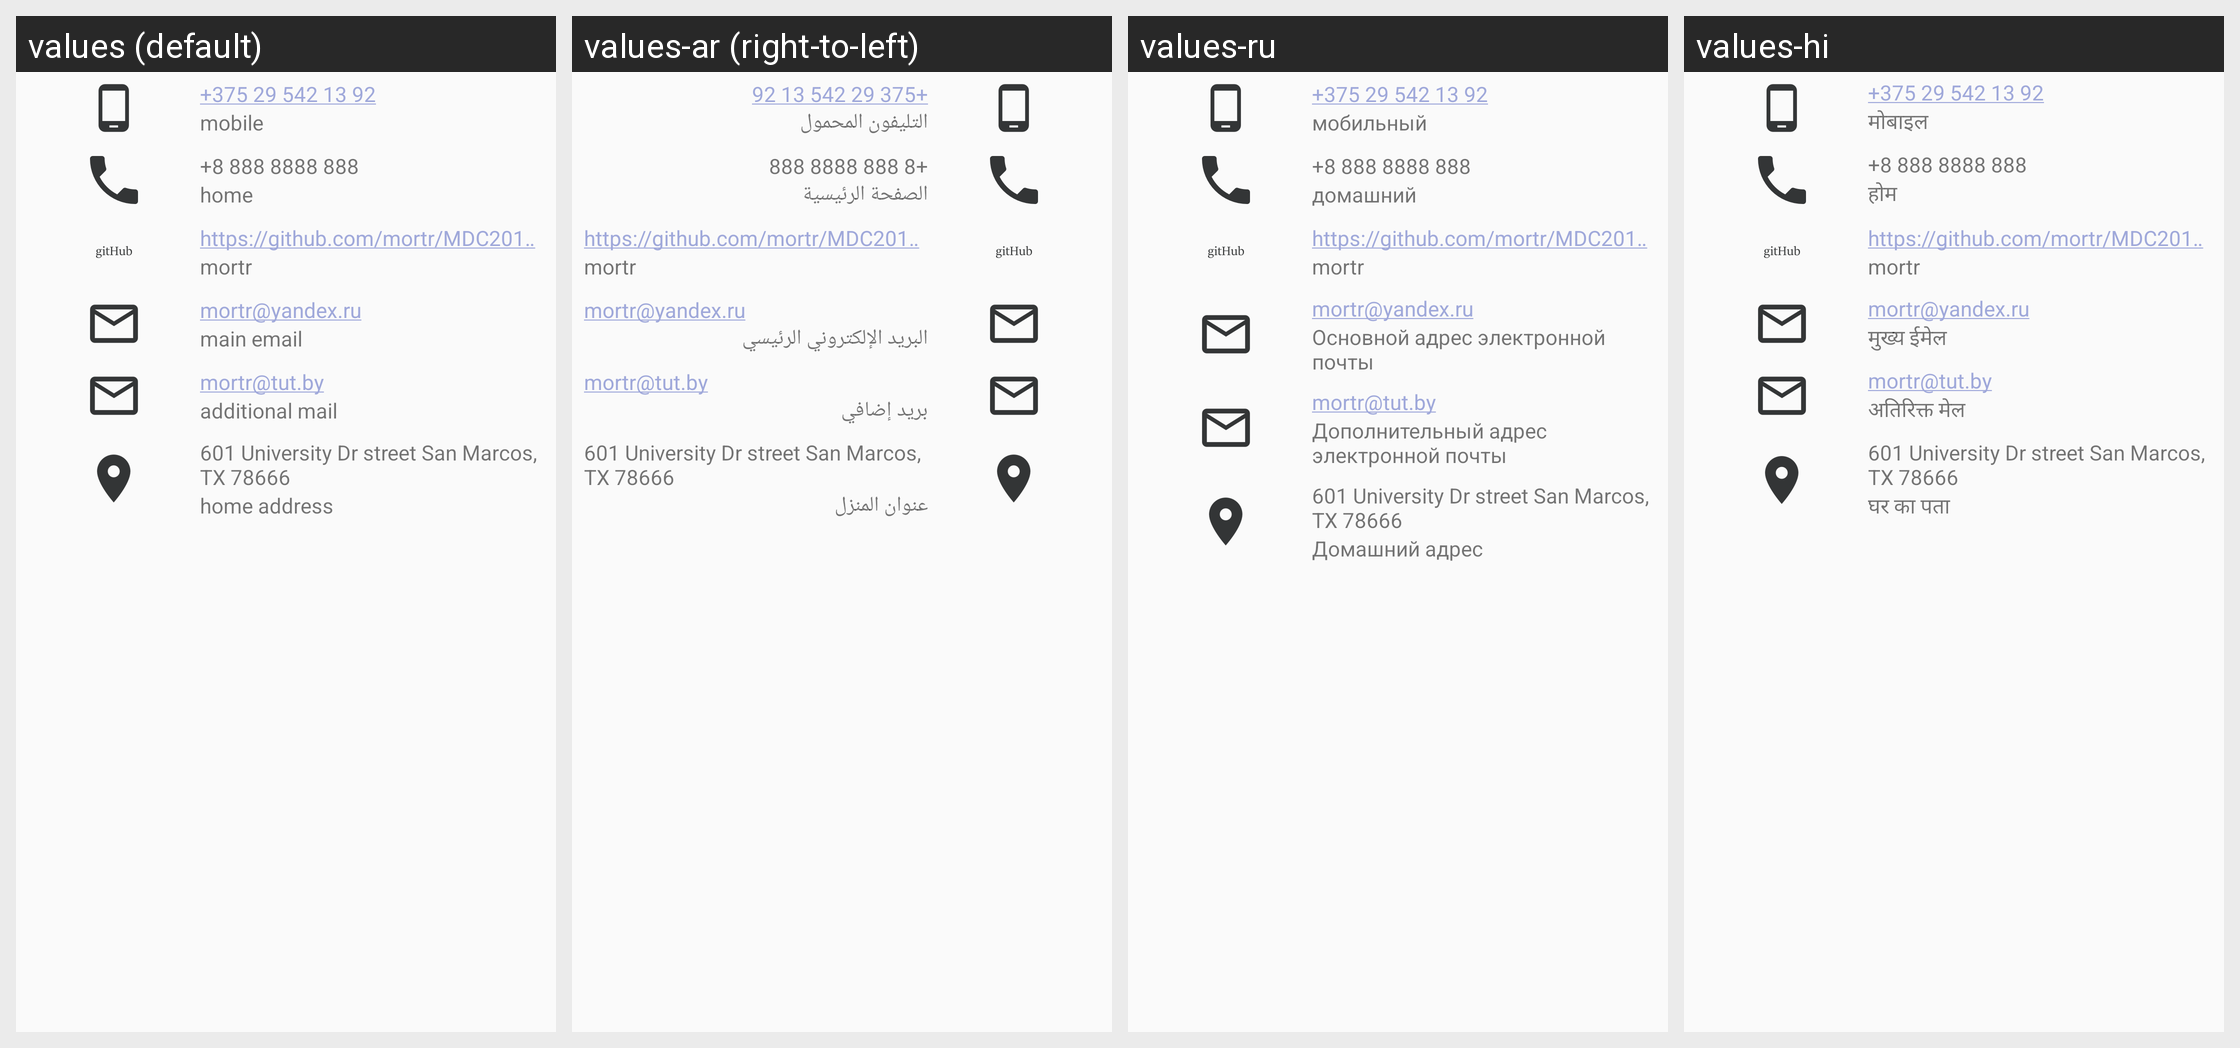

Locale-by-locale string values for the Android screen shown in this grid:
Android screen res/layout/profile_content.xml rendered under 4 locales, left to right: values (default), values-ar (right-to-left), values-ru, values-hi. Device: Nexus 5 (rendered at 1080×1920; each locale shown at half size, 540×960, under a caption strip naming it); theme AppTheme.WhiteTheme.
Other locales in the repository, not shown: values-cs, values-da, values-de, values-ee, values-es, values-hu.
Strings drawn on this screen, with the default value and each locale's value (text and hints the layout hard-codes, and strings that could not be matched under every locale, appear in the picture but are not listed):

mobile_phone_value
  values: +375 29 542 13 92
  values-ar: +375 29 542 13 92  [not translated; the default value is used]
  values-ru: +375 29 542 13 92  [not translated; the default value is used]
  values-hi: +375 29 542 13 92  [not translated; the default value is used]

mobile_header_text
  values: mobile
  values-ar: التليفون المحمول
  values-ru: мобильный
  values-hi: मोबाइल

home_phone_value
  values: +8 888 8888 888
  values-ar: +8 888 8888 888  [not translated; the default value is used]
  values-ru: +8 888 8888 888  [not translated; the default value is used]
  values-hi: +8 888 8888 888  [not translated; the default value is used]

home_phone_header
  values: home
  values-ar: الصفحة الرئيسية
  values-ru: домашний
  values-hi: होम

github_project_address
  values: https://github.com/mortr/MDC2018Soloviev
  values-ar: https://github.com/mortr/MDC2018Soloviev  [not translated; the default value is used]
  values-ru: https://github.com/mortr/MDC2018Soloviev  [not translated; the default value is used]
  values-hi: https://github.com/mortr/MDC2018Soloviev  [not translated; the default value is used]

github_account_name
  values: mortr
  values-ar: mortr  [not translated; the default value is used]
  values-ru: mortr  [not translated; the default value is used]
  values-hi: mortr  [not translated; the default value is used]

main_mail_value
  values: mortr@yandex.ru
  values-ar: mortr@yandex.ru  [not translated; the default value is used]
  values-ru: mortr@yandex.ru  [not translated; the default value is used]
  values-hi: mortr@yandex.ru  [not translated; the default value is used]

main_email_header
  values: main email
  values-ar: البريد الإلكتروني الرئيسي
  values-ru: Основной адрес электронной почты
  values-hi: मुख्य ईमेल

additional_mail_value
  values: mortr@tut.by
  values-ar: mortr@tut.by  [not translated; the default value is used]
  values-ru: mortr@tut.by  [not translated; the default value is used]
  values-hi: mortr@tut.by  [not translated; the default value is used]

additional_mail_header
  values: additional mail
  values-ar: بريد إضافي
  values-ru: Дополнительный адрес электронной почты
  values-hi: अतिरिक्त मेल

address_value_do_not_translate
  values: 601 University Dr street San Marcos, TX 78666
  values-ar: 601 University Dr street San Marcos, TX 78666  [not translated; the default value is used]
  values-ru: 601 University Dr street San Marcos, TX 78666  [not translated; the default value is used]
  values-hi: 601 University Dr street San Marcos, TX 78666  [not translated; the default value is used]

home_address_header
  values: home address
  values-ar: عنوان المنزل
  values-ru: Домашний адрес
  values-hi: घर का पता
